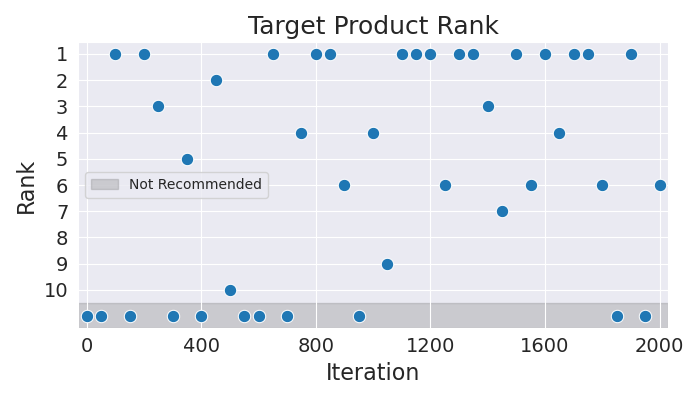

Source data for this figure (header and first rows):
Iteration, Rank
0, 11
50, 11
100, 1
150, 11
200, 1
250, 3
300, 11
350, 5
400, 11
450, 2
500, 10
550, 11
600, 11
650, 1
700, 11
750, 4
800, 1
850, 1
900, 6
950, 11
1000, 4
1050, 9
1100, 1
1150, 1
1200, 1
1250, 6
1300, 1
1350, 1
1400, 3
1450, 7
1500, 1
1550, 6
1600, 1
1650, 4
1700, 1
1750, 1
1800, 6
1850, 11
1900, 1
1950, 11
2000, 6
